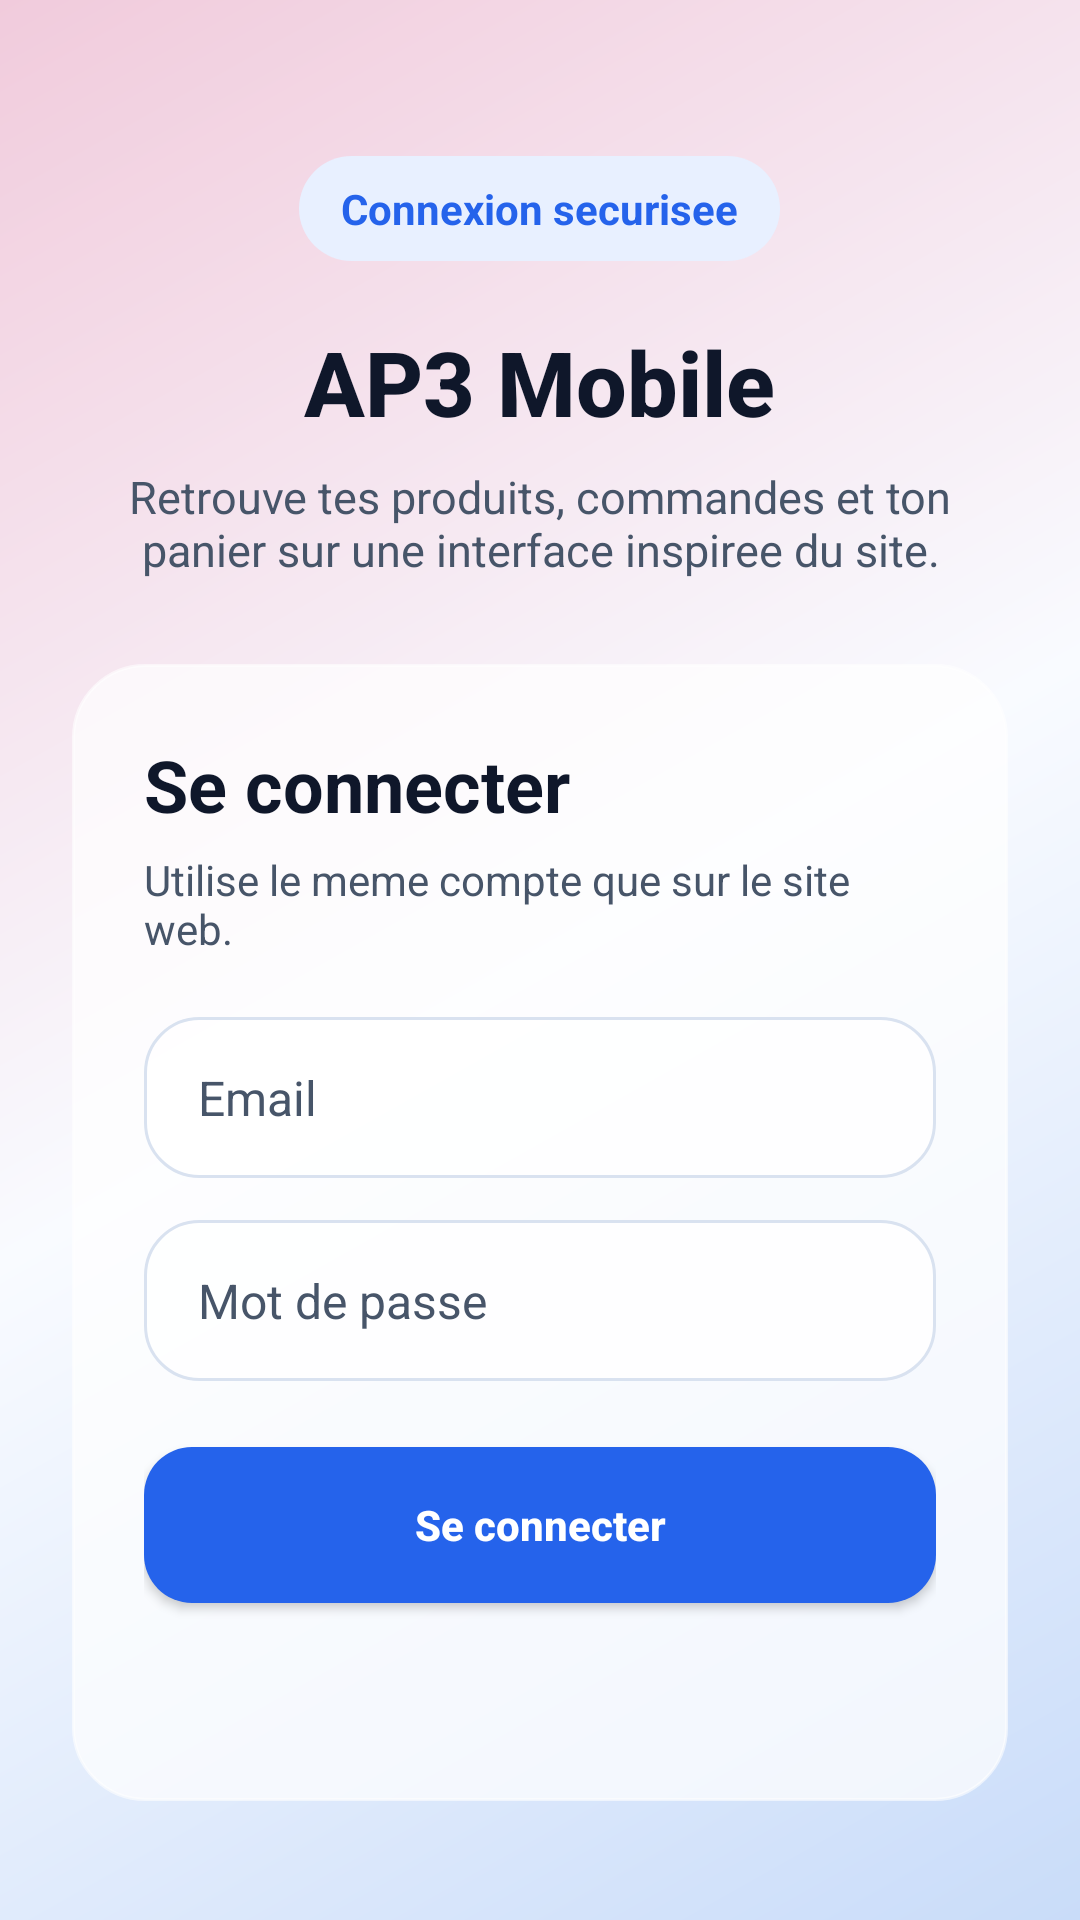

This screen was rendered from an Android layout file. Write that file and the resources it references.
<!-- AndroidManifest.xml: application theme Theme.ApiMobile -->
<!-- res/layout/activity_login.xml -->
<?xml version="1.0" encoding="utf-8"?>
<ScrollView xmlns:android="http://schemas.android.com/apk/res/android"
    xmlns:tools="http://schemas.android.com/tools"
    android:layout_width="match_parent"
    android:layout_height="match_parent"
    android:background="@drawable/bg_app_gradient"
    android:fillViewport="true"
    android:overScrollMode="never"
    tools:context=".LoginActivity">

    <LinearLayout
        android:layout_width="match_parent"
        android:layout_height="match_parent"
        android:gravity="center_horizontal"
        android:orientation="vertical"
        android:padding="24dp">

        <TextView
            android:layout_width="wrap_content"
            android:layout_height="wrap_content"
            android:layout_marginTop="28dp"
            android:background="@drawable/bg_badge"
            android:paddingStart="14dp"
            android:paddingTop="8dp"
            android:paddingEnd="14dp"
            android:paddingBottom="8dp"
            android:text="Connexion securisee"
            android:textColor="@color/app_primary"
            android:textStyle="bold" />

        <TextView
            android:id="@+id/tvTitre"
            style="@style/TextAppearance.ApiMobile.HeroTitle"
            android:layout_width="wrap_content"
            android:layout_height="wrap_content"
            android:layout_marginTop="20dp"
            android:text="AP3 Mobile" />

        <TextView
            android:layout_width="wrap_content"
            android:layout_height="wrap_content"
            android:layout_marginTop="8dp"
            android:gravity="center"
            android:text="Retrouve tes produits, commandes et ton panier sur une interface inspiree du site."
            android:textColor="@color/app_muted"
            android:textSize="15sp" />

        <LinearLayout
            android:layout_width="match_parent"
            android:layout_height="wrap_content"
            android:layout_marginTop="28dp"
            android:background="@drawable/bg_glass_panel"
            android:elevation="10dp"
            android:orientation="vertical"
            android:padding="24dp">

            <TextView
                android:layout_width="wrap_content"
                android:layout_height="wrap_content"
                android:text="Se connecter"
                android:textColor="@color/app_text"
                android:textSize="24sp"
                android:textStyle="bold" />

            <TextView
                android:layout_width="wrap_content"
                android:layout_height="wrap_content"
                android:layout_marginTop="6dp"
                android:text="Utilise le meme compte que sur le site web."
                android:textColor="@color/app_muted"
                android:textSize="14sp" />

            <EditText
                android:id="@+id/etEmail"
                style="@style/Widget.ApiMobile.Input"
                android:layout_width="match_parent"
                android:layout_height="wrap_content"
                android:layout_marginTop="20dp"
                android:autofillHints="emailAddress"
                android:backgroundTint="@null"
                android:hint="Email"
                android:inputType="textEmailAddress" />

            <EditText
                android:id="@+id/etPassword"
                style="@style/Widget.ApiMobile.Input"
                android:layout_width="match_parent"
                android:layout_height="wrap_content"
                android:layout_marginTop="14dp"
                android:autofillHints="password"
                android:backgroundTint="@null"
                android:hint="Mot de passe"
                android:inputType="textPassword" />

            <Button
                android:id="@+id/btnLogin"
                style="@style/Widget.ApiMobile.Button.Primary"
                android:layout_width="match_parent"
                android:layout_height="wrap_content"
                android:layout_marginTop="22dp"
                android:backgroundTint="@null"
                android:text="Se connecter" />

            <TextView
                android:id="@+id/tvResultat"
                style="@style/TextAppearance.ApiMobile.Body"
                android:layout_width="match_parent"
                android:layout_height="wrap_content"
                android:layout_marginTop="18dp"
                android:minHeight="24dp"
                android:textColor="@color/app_muted" />

        </LinearLayout>

    </LinearLayout>
</ScrollView>
<!-- resources referenced by this layout -->
<resources>
  <color name="app_muted">#475569</color>
  <color name="app_primary">#2563EB</color>
  <color name="app_text">#0F172A</color>
  <!-- drawable bg_app_gradient (drawable) -->
  <?xml version="1.0" encoding="utf-8"?>
  <shape xmlns:android="http://schemas.android.com/apk/res/android">
      <gradient
          android:angle="315"
          android:startColor="@color/app_gradient_start"
          android:centerColor="@color/app_gradient_middle"
          android:endColor="@color/app_gradient_end" />
  </shape>
  <!-- drawable bg_badge (drawable) -->
  <?xml version="1.0" encoding="utf-8"?>
  <shape xmlns:android="http://schemas.android.com/apk/res/android">
      <solid android:color="@color/app_primary_soft" />
      <corners android:radius="999dp" />
  </shape>
  <!-- drawable bg_glass_panel (drawable) -->
  <?xml version="1.0" encoding="utf-8"?>
  <shape xmlns:android="http://schemas.android.com/apk/res/android">
      <solid android:color="@color/app_glass" />
      <corners android:radius="24dp" />
      <stroke
          android:width="1dp"
          android:color="@color/app_stroke" />
  </shape>
  <style name="TextAppearance.ApiMobile.Body" parent="">
          <item name="android:textColor">@color/app_text</item>
          <item name="android:textSize">16sp</item>
      </style>
  <style name="TextAppearance.ApiMobile.HeroTitle" parent="">
          <item name="android:textColor">@color/app_text</item>
          <item name="android:textSize">30sp</item>
          <item name="android:textStyle">bold</item>
          <item name="android:fontFamily">sans-serif-medium</item>
      </style>
  <style name="Widget.ApiMobile.Button.Primary" parent="">
          <item name="android:background">@drawable/bg_primary_button</item>
          <item name="android:textColor">@color/white</item>
          <item name="android:textStyle">bold</item>
          <item name="android:textAllCaps">false</item>
          <item name="android:minHeight">52dp</item>
          <item name="android:paddingStart">20dp</item>
          <item name="android:paddingEnd">20dp</item>
      </style>
  <style name="Widget.ApiMobile.Input" parent="">
          <item name="android:background">@drawable/bg_input_surface</item>
          <item name="android:textColor">@color/app_text</item>
          <item name="android:textColorHint">@color/app_muted</item>
          <item name="android:paddingStart">18dp</item>
          <item name="android:paddingEnd">18dp</item>
          <item name="android:paddingTop">16dp</item>
          <item name="android:paddingBottom">16dp</item>
          <item name="android:textSize">16sp</item>
      </style>
  <style name="Theme.ApiMobile" parent="Base.Theme.ApiMobile" />
  <color name="app_gradient_start">#F1CBDC</color>
  <color name="app_gradient_middle">#F9FBFF</color>
  <color name="app_gradient_end">#C9DCF9</color>
  <color name="app_primary_soft">#E8F0FF</color>
  <color name="app_glass">#B8FFFFFF</color>
  <color name="app_stroke">#99FFFFFF</color>
  <!-- drawable bg_primary_button (drawable) -->
  <?xml version="1.0" encoding="utf-8"?>
  <selector xmlns:android="http://schemas.android.com/apk/res/android">
      <item android:state_pressed="true">
          <shape>
              <solid android:color="@color/app_primary_dark" />
              <corners android:radius="16dp" />
          </shape>
      </item>
      <item>
          <shape>
              <solid android:color="@color/app_primary" />
              <corners android:radius="16dp" />
          </shape>
      </item>
  </selector>
  <color name="white">#FFFFFFFF</color>
  <!-- drawable bg_input_surface (drawable) -->
  <?xml version="1.0" encoding="utf-8"?>
  <shape xmlns:android="http://schemas.android.com/apk/res/android">
      <solid android:color="@color/app_glass_strong" />
      <corners android:radius="18dp" />
      <stroke
          android:width="1dp"
          android:color="@color/app_border" />
  </shape>
  <color name="app_primary_dark">#1D4ED8</color>
  <color name="app_glass_strong">#D6FFFFFF</color>
  <color name="app_border">#D9E2F0</color>
</resources>
